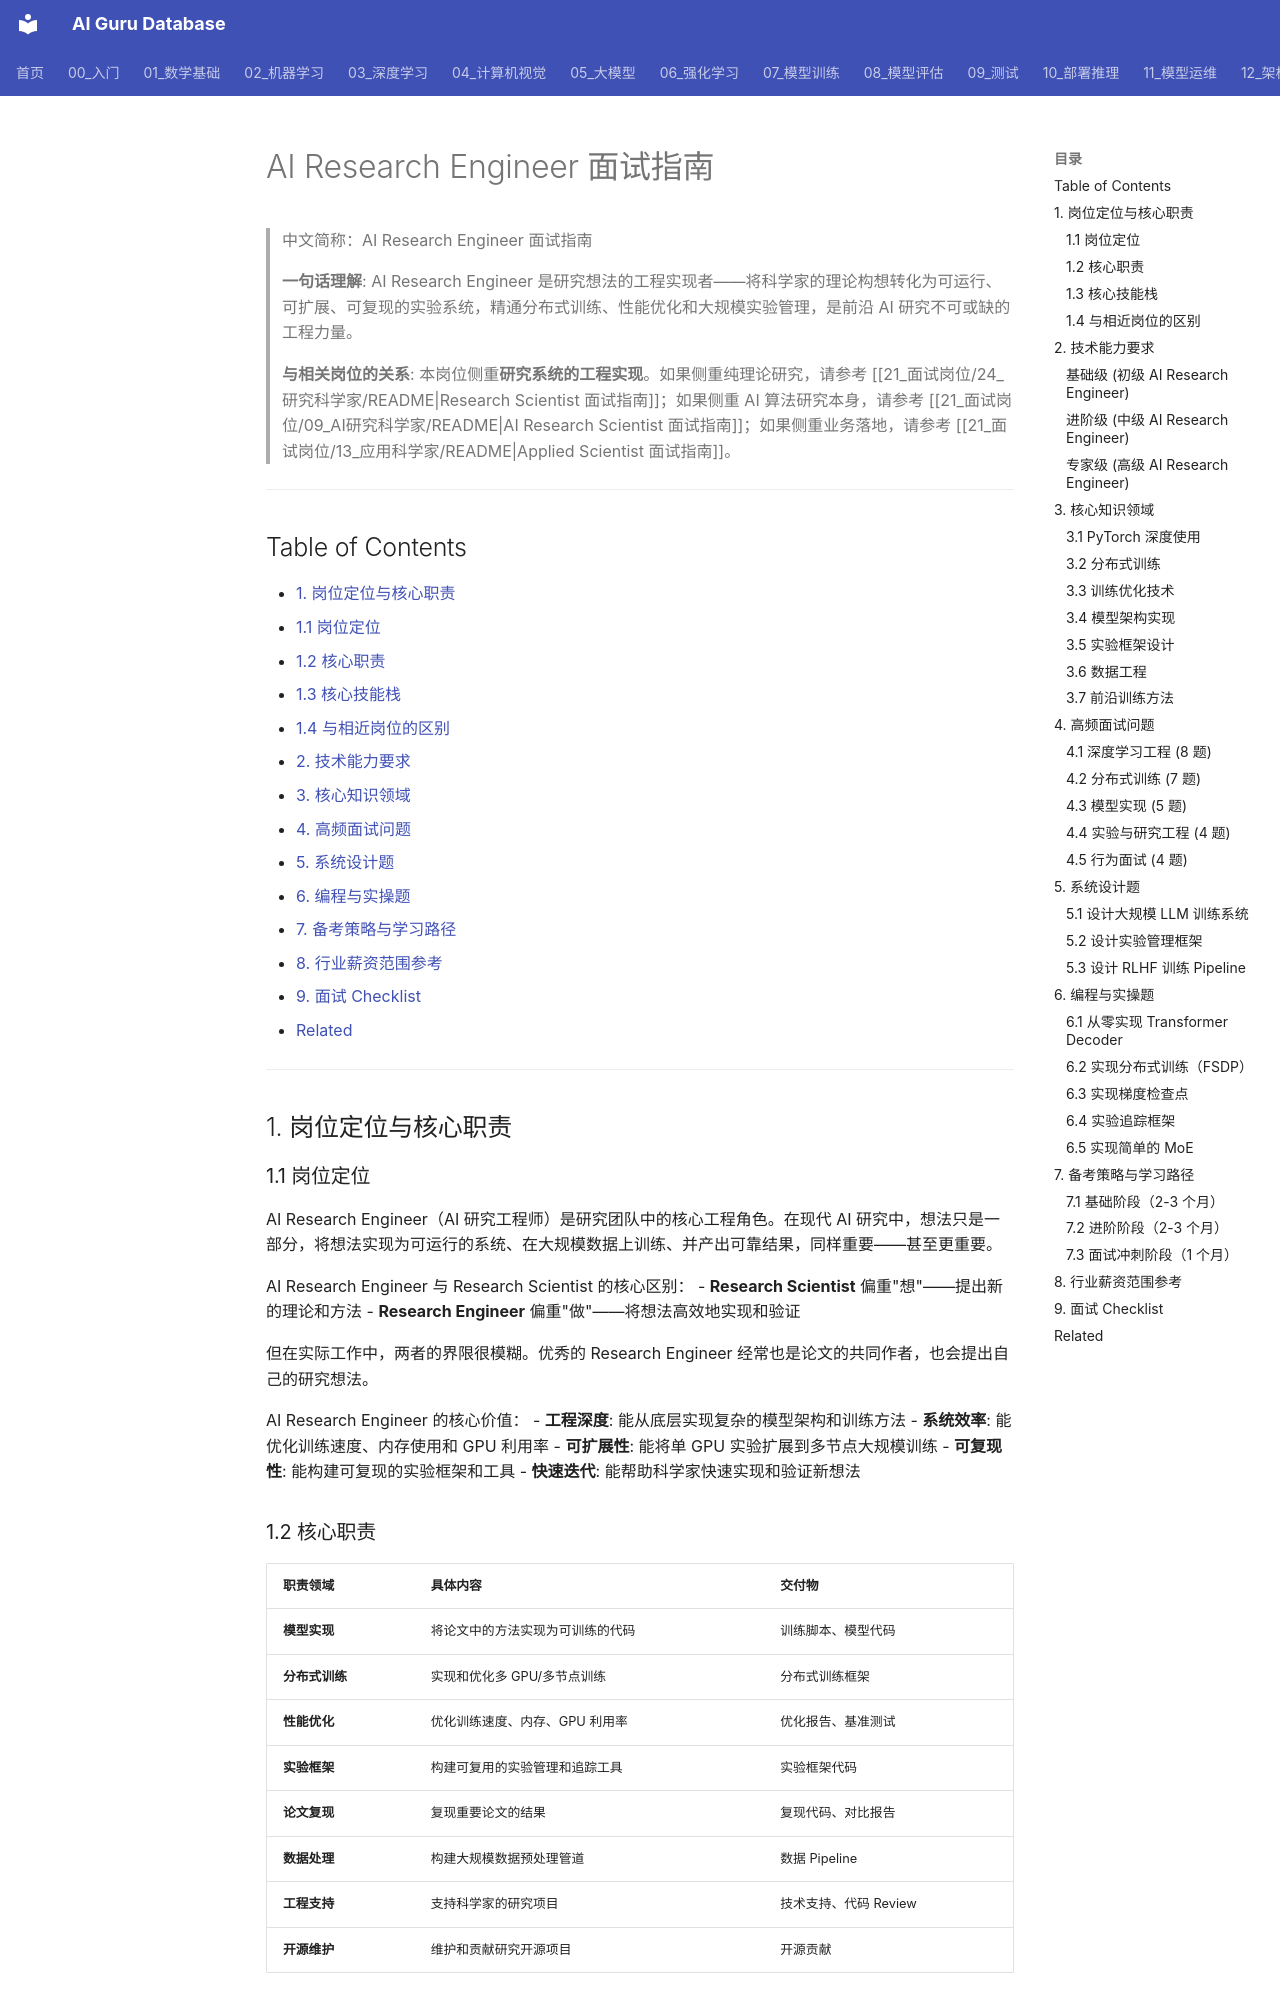

repository: ai-guru-global/ai-guru-database · page: 21_面试岗位/08_AI研究工程师/01_AI研究工程师/index.html · generator: mkdocs

---
title: "AI Research Engineer 面试指南"
category: "21-interviews-ai-research-engineer"
tags: ["interviews", "career", "experience", "practitioners", "research", "deep-learning", "transformer", "scaling-laws", "distributed-training", "pytorch", "jax"]
summary: "AI Research Engineer 面试全流程指南，覆盖研究系统工程化、分布式训练、PyTorch/JAX 深度使用、模型架构实现、实验框架搭建、性能优化和前沿研究复现。适用于 DeepMind、OpenAI、Anthropic、Meta FAIR 等机构的研究工程师岗位。"
created: 2026-05-31
updated: 2026-07-11
tier: supporting
aliases:
  - "AI_Research_Engineer"
  - "AI Research Engineer 面试指南"
  - "AI_Research_Engineer Interview Guide"
sources: []
name_zh: "AI Research Engineer 面试指南"
---

# AI Research Engineer 面试指南

> 中文简称：AI Research Engineer 面试指南

> **一句话理解**: AI Research Engineer 是研究想法的工程实现者——将科学家的理论构想转化为可运行、可扩展、可复现的实验系统，精通分布式训练、性能优化和大规模实验管理，是前沿 AI 研究不可或缺的工程力量。

> **与相关岗位的关系**: 本岗位侧重**研究系统的工程实现**。如果侧重纯理论研究，请参考 [[21_面试岗位/24_研究科学家/README|Research Scientist 面试指南]]；如果侧重 AI 算法研究本身，请参考 [[21_面试岗位/09_AI研究科学家/README|AI Research Scientist 面试指南]]；如果侧重业务落地，请参考 [[21_面试岗位/13_应用科学家/README|Applied Scientist 面试指南]]。

---

## Table of Contents

- [1. 岗位定位与核心职责](#1-岗位定位与核心职责)
  - [1.1 岗位定位](#11-岗位定位)
  - [1.2 核心职责](#12-核心职责)
  - [1.3 核心技能栈](#13-核心技能栈)
  - [1.4 与相近岗位的区别](#14-与相近岗位的区别)
- [2. 技术能力要求](#2-技术能力要求)
- [3. 核心知识领域](#3-核心知识领域)
- [4. 高频面试问题](#4-高频面试问题)
- [5. 系统设计题](#5-系统设计题)
- [6. 编程与实操题](#6-编程与实操题)
- [7. 备考策略与学习路径](#7-备考策略与学习路径)
- [8. 行业薪资范围参考](#8-行业薪资范围参考)
- [9. 面试 Checklist](#9-面试-checklist)
- [Related](#related)

---

## 1. 岗位定位与核心职责

### 1.1 岗位定位

AI Research Engineer（AI 研究工程师）是研究团队中的核心工程角色。在现代 AI 研究中，想法只是一部分，将想法实现为可运行的系统、在大规模数据上训练、并产出可靠结果，同样重要——甚至更重要。

AI Research Engineer 与 Research Scientist 的核心区别：
- **Research Scientist** 偏重"想"——提出新的理论和方法
- **Research Engineer** 偏重"做"——将想法高效地实现和验证

但在实际工作中，两者的界限很模糊。优秀的 Research Engineer 经常也是论文的共同作者，也会提出自己的研究想法。

AI Research Engineer 的核心价值：
- **工程深度**: 能从底层实现复杂的模型架构和训练方法
- **系统效率**: 能优化训练速度、内存使用和 GPU 利用率
- **可扩展性**: 能将单 GPU 实验扩展到多节点大规模训练
- **可复现性**: 能构建可复现的实验框架和工具
- **快速迭代**: 能帮助科学家快速实现和验证新想法
